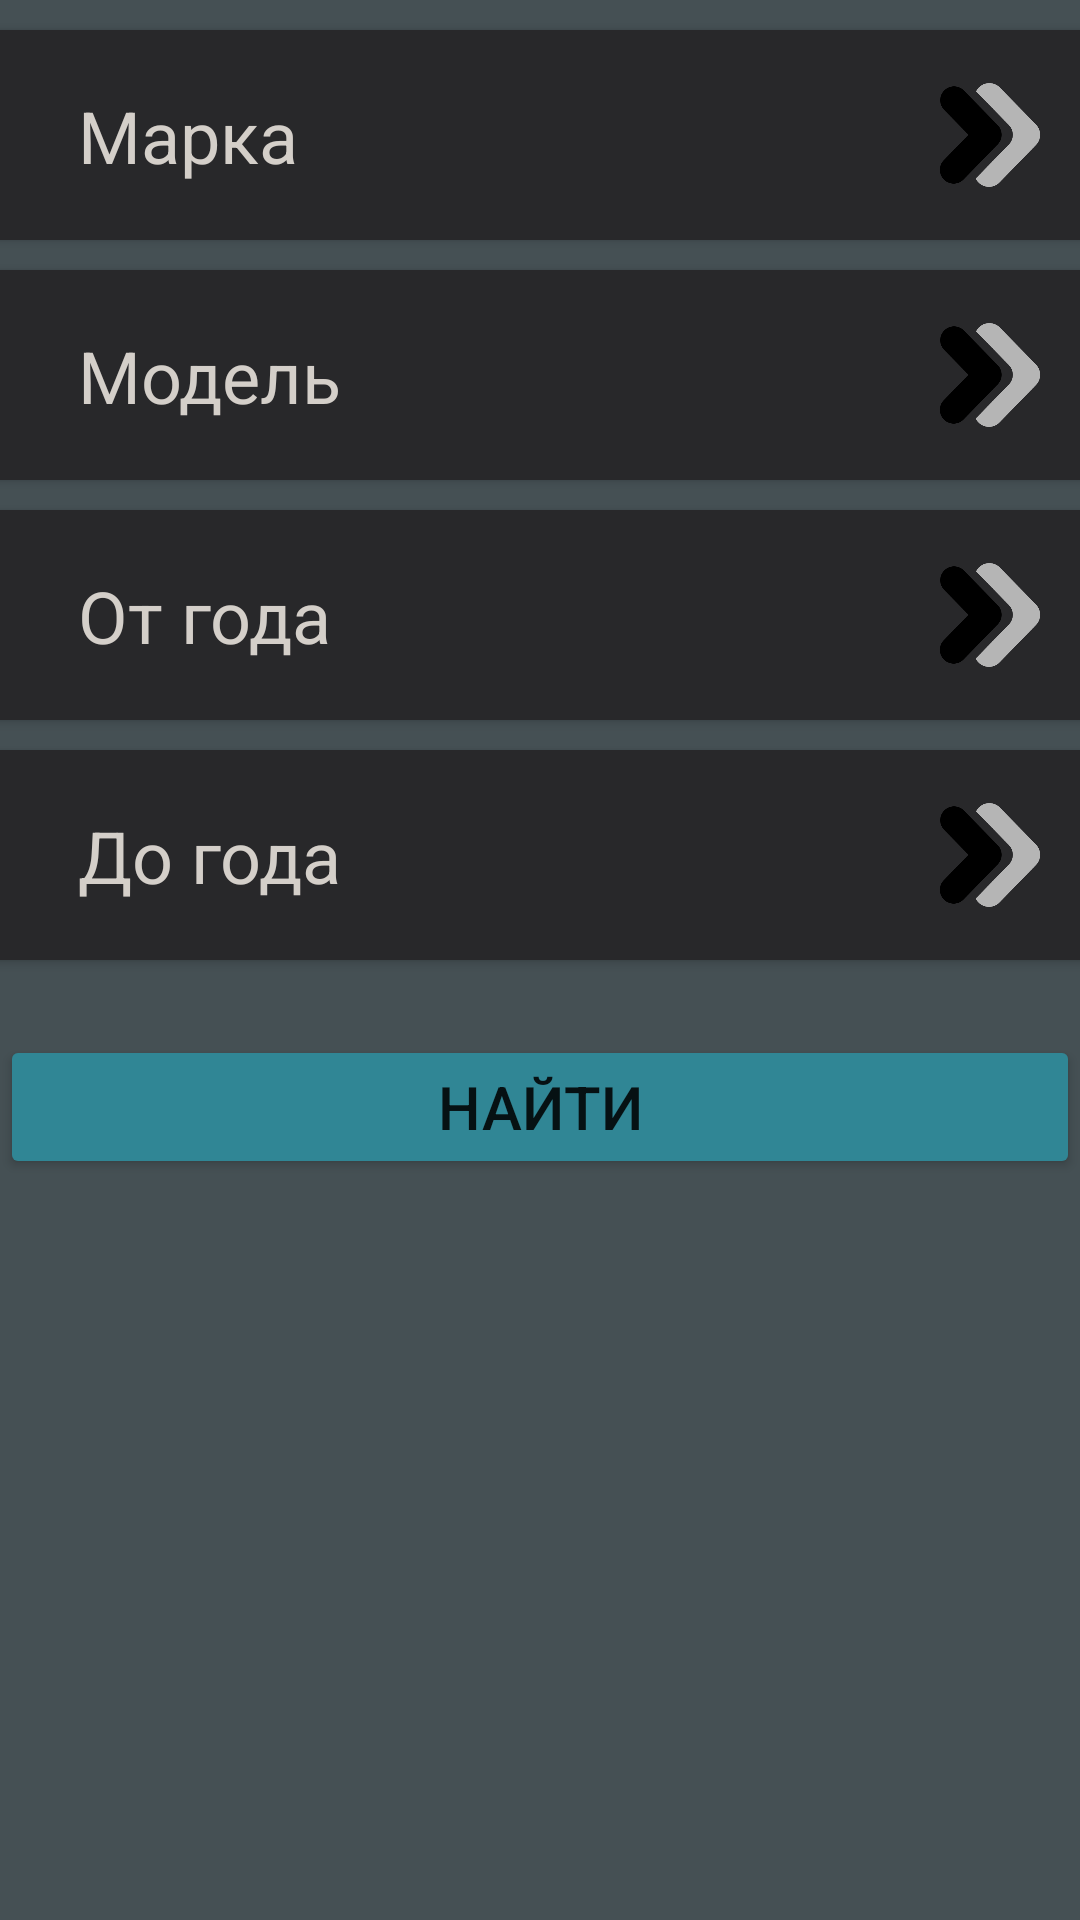

The Android layout XML behind this screen, and the referenced resources:
<!-- AndroidManifest.xml: application theme Theme.CarBid -->
<!-- res/layout/activity_full_search.xml -->
<?xml version="1.0" encoding="utf-8"?>
<androidx.constraintlayout.widget.ConstraintLayout xmlns:android="http://schemas.android.com/apk/res/android"
    xmlns:app="http://schemas.android.com/apk/res-auto"
    xmlns:tools="http://schemas.android.com/tools"
    android:layout_width="match_parent"
    android:layout_height="match_parent"
    android:background="@color/background_app"
    tools:context=".FullSearchActivity">

    <androidx.cardview.widget.CardView
        android:id="@+id/buttChooseModel"
        android:layout_width="409dp"
        android:layout_height="70dp"
        android:layout_marginTop="10dp"
        android:clickable="true"
        app:cardBackgroundColor="@color/card_color"
        app:cardCornerRadius="10dp"
        app:layout_constraintEnd_toEndOf="parent"
        app:layout_constraintHorizontal_bias="0.5"
        app:layout_constraintStart_toStartOf="parent"
        app:layout_constraintTop_toBottomOf="@+id/buttChooseBrand">

        <androidx.constraintlayout.widget.ConstraintLayout
            android:layout_width="match_parent"
            android:layout_height="match_parent">

            <TextView
                android:id="@+id/textModel"
                android:layout_width="wrap_content"
                android:layout_height="wrap_content"
                android:layout_marginStart="50dp"
                android:hint="Модель"
                android:textColor="@color/white"
                android:textColorHint="#D4CFC9"
                android:textSize="24sp"
                app:layout_constraintBottom_toBottomOf="parent"
                app:layout_constraintStart_toStartOf="parent"
                app:layout_constraintTop_toTopOf="parent"
                app:layout_constraintVertical_bias="0.5" />

            <ImageView
                android:id="@+id/imgButt"
                android:layout_width="50dp"
                android:layout_height="50dp"
                android:layout_marginEnd="30dp"
                app:layout_constraintBottom_toBottomOf="parent"
                app:layout_constraintEnd_toEndOf="parent"
                app:layout_constraintTop_toTopOf="parent"
                app:layout_constraintVertical_bias="0.5"
                app:srcCompat="@drawable/arrows" />
        </androidx.constraintlayout.widget.ConstraintLayout>
    </androidx.cardview.widget.CardView>

    <androidx.cardview.widget.CardView
        android:id="@+id/buttChooseBrand"
        android:layout_width="409dp"
        android:layout_height="70dp"
        android:layout_marginTop="10dp"
        android:clickable="true"
        app:cardBackgroundColor="@color/card_color"
        app:cardCornerRadius="10dp"
        app:layout_constraintEnd_toEndOf="parent"
        app:layout_constraintHorizontal_bias="0.5"
        app:layout_constraintStart_toStartOf="parent"
        app:layout_constraintTop_toTopOf="parent">

        <androidx.constraintlayout.widget.ConstraintLayout
            android:layout_width="match_parent"
            android:layout_height="match_parent">

            <TextView
                android:id="@+id/textBrand"
                android:layout_width="wrap_content"
                android:layout_height="wrap_content"
                android:layout_marginStart="50dp"
                android:hint="Марка"
                android:textColor="@color/white"
                android:textColorHint="#D4CFC9"
                android:textSize="24sp"
                app:layout_constraintBottom_toBottomOf="parent"
                app:layout_constraintStart_toStartOf="parent"
                app:layout_constraintTop_toTopOf="parent"
                app:layout_constraintVertical_bias="0.5" />

            <ImageView
                android:id="@+id/imgArrow"
                android:layout_width="50dp"
                android:layout_height="50dp"
                android:layout_marginEnd="30dp"
                app:layout_constraintBottom_toBottomOf="parent"
                app:layout_constraintEnd_toEndOf="parent"
                app:layout_constraintTop_toTopOf="parent"
                app:layout_constraintVertical_bias="0.5"
                app:srcCompat="@drawable/arrows" />
        </androidx.constraintlayout.widget.ConstraintLayout>
    </androidx.cardview.widget.CardView>


    <androidx.cardview.widget.CardView
        android:id="@+id/buttChooseYearBefore"
        android:layout_width="409dp"
        android:layout_height="70dp"
        android:layout_marginTop="10dp"
        android:clickable="true"
        app:cardBackgroundColor="@color/card_color"
        app:cardCornerRadius="10dp"
        app:layout_constraintEnd_toEndOf="parent"
        app:layout_constraintHorizontal_bias="0.5"
        app:layout_constraintStart_toStartOf="parent"
        app:layout_constraintTop_toBottomOf="@+id/buttChooseModel">

        <androidx.constraintlayout.widget.ConstraintLayout
            android:layout_width="match_parent"
            android:layout_height="match_parent">

            <TextView
                android:id="@+id/textYearBefore"
                android:layout_width="wrap_content"
                android:layout_height="wrap_content"
                android:layout_marginStart="50dp"
                android:hint="От года"
                android:textColor="@color/white"
                android:textColorHint="#D4CFC9"
                android:textSize="24sp"
                app:layout_constraintBottom_toBottomOf="parent"
                app:layout_constraintStart_toStartOf="parent"
                app:layout_constraintTop_toTopOf="parent"
                app:layout_constraintVertical_bias="0.5" />

            <ImageView
                android:id="@+id/imgArrowYear"
                android:layout_width="50dp"
                android:layout_height="50dp"
                android:layout_marginEnd="30dp"
                app:layout_constraintBottom_toBottomOf="parent"
                app:layout_constraintEnd_toEndOf="parent"
                app:layout_constraintTop_toTopOf="parent"
                app:layout_constraintVertical_bias="0.5"
                app:srcCompat="@drawable/arrows" />
        </androidx.constraintlayout.widget.ConstraintLayout>
    </androidx.cardview.widget.CardView>
    <androidx.cardview.widget.CardView
        android:id="@+id/buttChooseYearAfter"
        android:layout_width="409dp"
        android:layout_height="70dp"
        android:layout_marginTop="10dp"
        android:clickable="true"
        app:cardBackgroundColor="@color/card_color"
        app:cardCornerRadius="10dp"
        app:layout_constraintEnd_toEndOf="parent"
        app:layout_constraintHorizontal_bias="0.5"
        app:layout_constraintStart_toStartOf="parent"
        app:layout_constraintTop_toBottomOf="@+id/buttChooseYearBefore">

        <androidx.constraintlayout.widget.ConstraintLayout
            android:layout_width="match_parent"
            android:layout_height="match_parent">

            <TextView
                android:id="@+id/textYearAfter"
                android:layout_width="wrap_content"
                android:layout_height="wrap_content"
                android:layout_marginStart="50dp"
                android:hint="До года"
                android:textColor="@color/white"
                android:textColorHint="#D4CFC9"
                android:textSize="24sp"
                app:layout_constraintBottom_toBottomOf="parent"
                app:layout_constraintStart_toStartOf="parent"
                app:layout_constraintTop_toTopOf="parent"
                app:layout_constraintVertical_bias="0.5" />

            <ImageView
                android:id="@+id/imgArrowYearAfter"
                android:layout_width="50dp"
                android:layout_height="50dp"
                android:layout_marginEnd="30dp"
                app:layout_constraintBottom_toBottomOf="parent"
                app:layout_constraintEnd_toEndOf="parent"
                app:layout_constraintTop_toTopOf="parent"
                app:layout_constraintVertical_bias="0.5"
                app:srcCompat="@drawable/arrows" />
        </androidx.constraintlayout.widget.ConstraintLayout>
    </androidx.cardview.widget.CardView>
    <Button
        android:id="@+id/buttFullSearch"
        android:layout_width="match_parent"
        android:layout_height="wrap_content"
        android:layout_marginTop="25dp"
        android:backgroundTint="#308695"
        android:text="Найти"
        android:textSize="20sp"
        app:layout_constraintEnd_toEndOf="parent"
        app:layout_constraintStart_toStartOf="parent"
        app:layout_constraintTop_toBottomOf="@+id/buttChooseYearAfter" />
</androidx.constraintlayout.widget.ConstraintLayout>
<!-- resources referenced by this layout -->
<resources>
  <color name="background_app">#455054</color>
  <color name="card_color">#28282A</color>
  <color name="white">#FFFFFFFF</color>
  <!-- drawable arrows: png bitmap (drawable, 15642 bytes) -->
  <style name="Theme.CarBid" parent="Theme.MaterialComponents.DayNight.DarkActionBar">
          
          <item name="colorPrimary">@color/purple_500</item>
          <item name="colorPrimaryVariant">@color/purple_700</item>
          <item name="colorOnPrimary">@color/white</item>
          
          <item name="colorSecondary">@color/teal_200</item>
          <item name="colorSecondaryVariant">@color/teal_700</item>
          <item name="colorOnSecondary">@color/black</item>
          
          <item name="android:statusBarColor">?attr/colorPrimaryVariant</item>
          
      </style>
  <color name="purple_500">#FF6200EE</color>
  <color name="purple_700">#FF3700B3</color>
  <color name="teal_200">#FF03DAC5</color>
  <color name="teal_700">#FF018786</color>
  <color name="black">#FF000000</color>
</resources>
